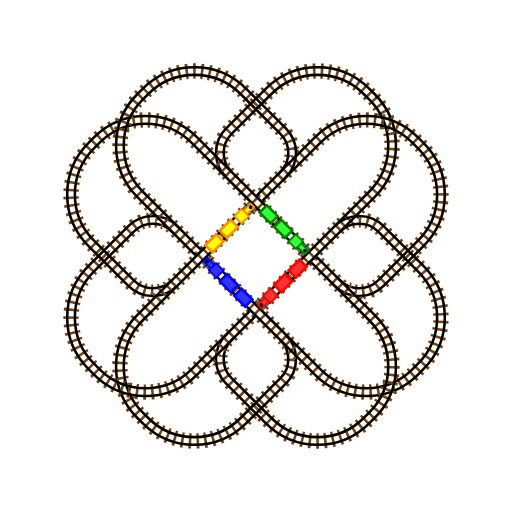
t = 0.00 s
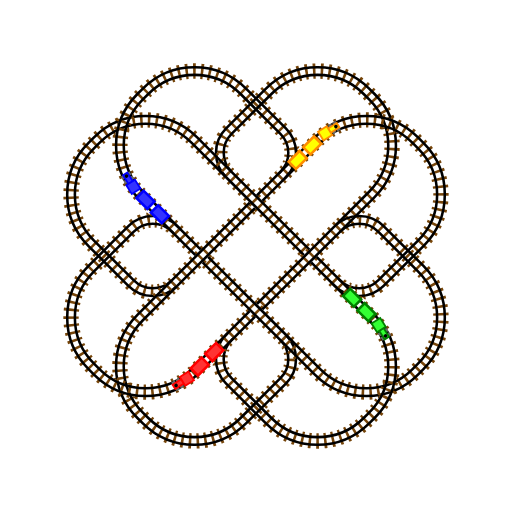
t = 1.67 s
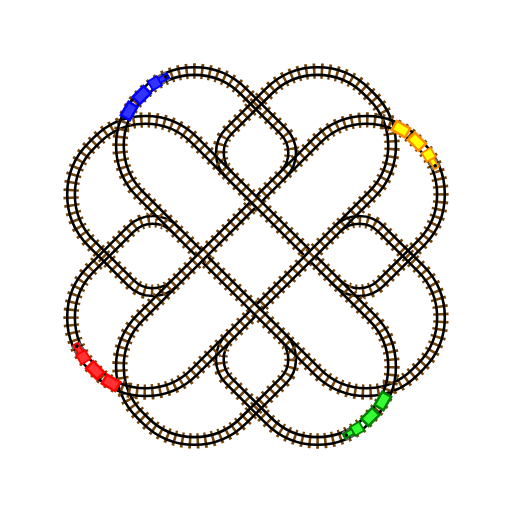
t = 3.33 s
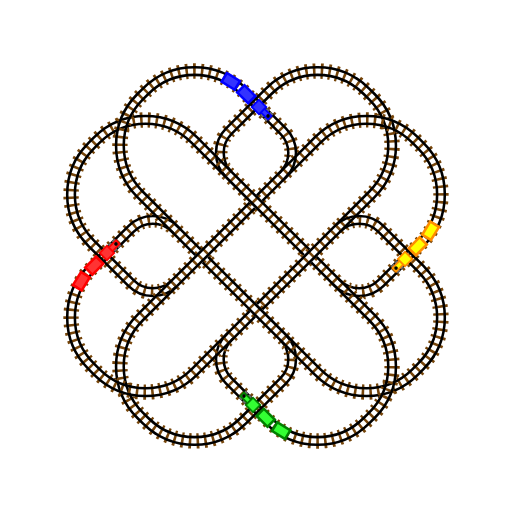
t = 5.00 s
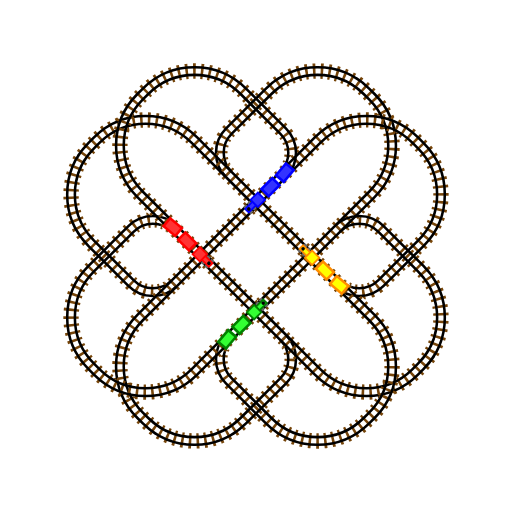
t = 6.67 s
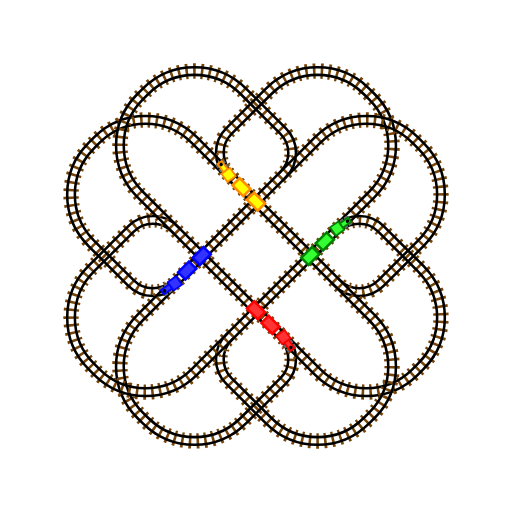
t = 8.33 s

The animated SVG that drew these frames (rendered in a browser with its animation timeline set to each time). Animation: 1 CSS @keyframes rule; frames cover the first 8.33 s, repeats indefinitely.

<svg width="200mm" height="200mm" xmlns="http://www.w3.org/2000/svg" viewBox="0 0 200 200" id="023_animated_svg">
	<defs>
		<style>
			:root {
				--brown: #76450a;
				--tr_1_main: #FF8C00;
				--tr_1_fill: #FFFF00;
				--tr_2_main: #008000;
				--tr_2_fill: #33FF33;
				--tr_3_main: #FF0000;
				--tr_3_fill: #FF3333;
				--tr_4_main: #0000FF;
				--tr_4_fill: #3333FF;
				--wheels: #696969;
				--chimney: #000000;
			}
			@keyframes move_train {
				from {offset-distance: 0%;}
				to {offset-distance: 100%;}
			}
			#train_1_1 {
				offset-path: path('M 0 0 m -15 0 m 0 -9 l 0 -40 a 27 27 0 0 1 27 -27 l 3 0 a 27 27 0 0 1 27 27 l 0 22 a 12 12 0 0 1 -12 12 l -60 0 a 12 12 0 0 1 -12 -12 l 0 -22 a 27 27 0 0 1 27 -27 l 3 0 a 27 27 0 0 1 27 27 l 0 49 l 0 49 a 27 27 0 0 1 -27 27 l -3 0 a 27 27 0 0 1 -27 -27 l 0 -22 a 12 12 0 0 1 12 -12 l 60 0 a 12 12 0 0 1 12 12 l 0 22 a 27 27 0 0 1 -27 27 l -3 0 a 27 27 0 0 1 -27 -27 l 0 -58');
				animation: move_train 30s infinite linear;
			}
			#train_1_2 {
				offset-path: path('M 0 0 m -15 0 l 0 -49 a 27 27 0 0 1 27 -27 l 3 0 a 27 27 0 0 1 27 27 l 0 22 a 12 12 0 0 1 -12 12 l -60 0 a 12 12 0 0 1 -12 -12 l 0 -22 a 27 27 0 0 1 27 -27 l 3 0 a 27 27 0 0 1 27 27 l 0 49 l 0 49 a 27 27 0 0 1 -27 27 l -3 0 a 27 27 0 0 1 -27 -27 l 0 -22 a 12 12 0 0 1 12 -12 l 60 0 a 12 12 0 0 1 12 12 l 0 22 a 27 27 0 0 1 -27 27 l -3 0 a 27 27 0 0 1 -27 -27 l 0 -49');
				animation: move_train 30s infinite linear;
			}
			#train_1_3 {
				offset-path: path('M 0 0 m -15 0 m 0 8 l 0 -57 a 27 27 0 0 1 27 -27 l 3 0 a 27 27 0 0 1 27 27 l 0 22 a 12 12 0 0 1 -12 12 l -60 0 a 12 12 0 0 1 -12 -12 l 0 -22 a 27 27 0 0 1 27 -27 l 3 0 a 27 27 0 0 1 27 27 l 0 49 l 0 49 a 27 27 0 0 1 -27 27 l -3 0 a 27 27 0 0 1 -27 -27 l 0 -22 a 12 12 0 0 1 12 -12 l 60 0 a 12 12 0 0 1 12 12 l 0 22 a 27 27 0 0 1 -27 27 l -3 0 a 27 27 0 0 1 -27 -27 l 0 -41');
				animation: move_train 30s infinite linear;
			}
			#train_2_1 {
				offset-path: path('M 0 0 m 0 -15 m 9 0 l 40 0 a 27 27 0 0 1 27 27 l 0 3 a 27 27 0 0 1 -27 27 l -22 0 a 12 12 0 0 1 -12 -12 l 0 -60 a 12 12 0 0 1 12 -12 l 22 0 a 27 27 0 0 1 27 27 l 0 3 a 27 27 0 0 1 -27 27 l -49 0 l -49 0 a 27 27 0 0 1 -27 -27 l 0 -3 a 27 27 0 0 1 27 -27 l 22 0 a 12 12 0 0 1 12 12 l 0 60 a 12 12 0 0 1 -12 12 l -22 0 a 27 27 0 0 1 -27 -27 l 0 -3 a 27 27 0 0 1 27 -27 l 58 0');
				animation: move_train 30s infinite linear;
			}
			#train_2_2 {
				offset-path: path('M 0 0 m 0 -15 l 49 0 a 27 27 0 0 1 27 27 l 0 3 a 27 27 0 0 1 -27 27 l -22 0 a 12 12 0 0 1 -12 -12 l 0 -60 a 12 12 0 0 1 12 -12 l 22 0 a 27 27 0 0 1 27 27 l 0 3 a 27 27 0 0 1 -27 27 l -49 0 l -49 0 a 27 27 0 0 1 -27 -27 l 0 -3 a 27 27 0 0 1 27 -27 l 22 0 a 12 12 0 0 1 12 12 l 0 60 a 12 12 0 0 1 -12 12 l -22 0 a 27 27 0 0 1 -27 -27 l 0 -3 a 27 27 0 0 1 27 -27 l 49 0');
				animation: move_train 30s infinite linear;
			}
			#train_2_3 {
				offset-path: path('M 0 0 m 0 -15 m -8 0 l 57 0 a 27 27 0 0 1 27 27 l 0 3 a 27 27 0 0 1 -27 27 l -22 0 a 12 12 0 0 1 -12 -12 l 0 -60 a 12 12 0 0 1 12 -12 l 22 0 a 27 27 0 0 1 27 27 l 0 3 a 27 27 0 0 1 -27 27 l -49 0 l -49 0 a 27 27 0 0 1 -27 -27 l 0 -3 a 27 27 0 0 1 27 -27 l 22 0 a 12 12 0 0 1 12 12 l 0 60 a 12 12 0 0 1 -12 12 l -22 0 a 27 27 0 0 1 -27 -27 l 0 -3 a 27 27 0 0 1 27 -27 l 41 0');
				animation: move_train 30s infinite linear;
			}
			#train_3_1 {
				offset-path: path('M 0 0 m 15 0 m 0 9 l 0 40 a 27 27 0 0 1 -27 27 l -3 0 a 27 27 0 0 1 -27 -27 l 0 -22 a 12 12 0 0 1 12 -12 l 60 0 a 12 12 0 0 1 12 12 l 0 22 a 27 27 0 0 1 -27 27 l -3 0 a 27 27 0 0 1 -27 -27 l 0 -49 l 0 -49 a 27 27 0 0 1 27 -27 l 3 0 a 27 27 0 0 1 27 27 l 0 22 a 12 12 0 0 1 -12 12 l -60 0 a 12 12 0 0 1 -12 -12 l 0 -22 a 27 27 0 0 1 27 -27 l 3 0 a 27 27 0 0 1 27 27 l 0 58');
				animation: move_train 30s infinite linear;
			}
			#train_3_2 {
				offset-path: path('M 0 0 m 15 0 l 0 49 a 27 27 0 0 1 -27 27 l -3 0 a 27 27 0 0 1 -27 -27 l 0 -22 a 12 12 0 0 1 12 -12 l 60 0 a 12 12 0 0 1 12 12 l 0 22 a 27 27 0 0 1 -27 27 l -3 0 a 27 27 0 0 1 -27 -27 l 0 -49 l 0 -49 a 27 27 0 0 1 27 -27 l 3 0 a 27 27 0 0 1 27 27 l 0 22 a 12 12 0 0 1 -12 12 l -60 0 a 12 12 0 0 1 -12 -12 l 0 -22 a 27 27 0 0 1 27 -27 l 3 0 a 27 27 0 0 1 27 27 l 0 49');
				animation: move_train 30s infinite linear;
			}
			#train_3_3 {
				offset-path: path('M 0 0 m 15 0 m 0 -8 l 0 57 a 27 27 0 0 1 -27 27 l -3 0 a 27 27 0 0 1 -27 -27 l 0 -22 a 12 12 0 0 1 12 -12 l 60 0 a 12 12 0 0 1 12 12 l 0 22 a 27 27 0 0 1 -27 27 l -3 0 a 27 27 0 0 1 -27 -27 l 0 -49 l 0 -49 a 27 27 0 0 1 27 -27 l 3 0 a 27 27 0 0 1 27 27 l 0 22 a 12 12 0 0 1 -12 12 l -60 0 a 12 12 0 0 1 -12 -12 l 0 -22 a 27 27 0 0 1 27 -27 l 3 0 a 27 27 0 0 1 27 27 l 0 41');
				animation: move_train 30s infinite linear;
			}
			#train_4_1 {
				offset-path: path('M 0 0 m 0 15 m -9 0 l -40 0 a 27 27 0 0 1 -27 -27 l 0 -3 a 27 27 0 0 1 27 -27 l 22 0 a 12 12 0 0 1 12 12 l 0 60 a 12 12 0 0 1 -12 12 l -22 0 a 27 27 0 0 1 -27 -27 l 0 -3 a 27 27 0 0 1 27 -27 l 49 0 l 49 0 a 27 27 0 0 1 27 27 l 0 3 a 27 27 0 0 1 -27 27 l -22 0 a 12 12 0 0 1 -12 -12 l 0 -60 a 12 12 0 0 1 12 -12 l 22 0 a 27 27 0 0 1 27 27 l 0 3 a 27 27 0 0 1 -27 27 l -58 0');
				animation: move_train 30s infinite linear;
			}
			#train_4_2 {
				offset-path: path('M 0 0 m 0 15 l -49 0 a 27 27 0 0 1 -27 -27 l 0 -3 a 27 27 0 0 1 27 -27 l 22 0 a 12 12 0 0 1 12 12 l 0 60 a 12 12 0 0 1 -12 12 l -22 0 a 27 27 0 0 1 -27 -27 l 0 -3 a 27 27 0 0 1 27 -27 l 49 0 l 49 0 a 27 27 0 0 1 27 27 l 0 3 a 27 27 0 0 1 -27 27 l -22 0 a 12 12 0 0 1 -12 -12 l 0 -60 a 12 12 0 0 1 12 -12 l 22 0 a 27 27 0 0 1 27 27 l 0 3 a 27 27 0 0 1 -27 27 l -49 0');
				animation: move_train 30s infinite linear;
			}
			#train_4_3 {
				offset-path: path('M 0 0 m 0 15 m 8 0 l -57 0 a 27 27 0 0 1 -27 -27 l 0 -3 a 27 27 0 0 1 27 -27 l 22 0 a 12 12 0 0 1 12 12 l 0 60 a 12 12 0 0 1 -12 12 l -22 0 a 27 27 0 0 1 -27 -27 l 0 -3 a 27 27 0 0 1 27 -27 l 49 0 l 49 0 a 27 27 0 0 1 27 27 l 0 3 a 27 27 0 0 1 -27 27 l -22 0 a 12 12 0 0 1 -12 -12 l 0 -60 a 12 12 0 0 1 12 -12 l 22 0 a 27 27 0 0 1 27 27 l 0 3 a 27 27 0 0 1 -27 27 l -41 0');
				animation: move_train 30s infinite linear;
			}

		</style>
		<path id="path_part_1" d="M 15 13 l 0 -43 a 12 12 0 0 1 12 -12 l 22 0 a 27 27 0 0 1 27 27 l 0 3 a 27 27 0 0 1 -27 27 l -19 0"/>
		<path id="path_part_2" d="M -15 -17 l 0 -32 a 27 27 0 0 1 27 -27 l 3 0 a 27 27 0 0 1 27 27 l 0 22 a 12 12 0 0 1 -12 12 l -1 0"/>
		<mask id="railway_mask_part_1" x="-200" y="-200" width="400" height="400">
			<rect x="-200" y="-200" width="400" height="400" fill="white" />
			<use href="#path_part_1" stroke="black" stroke-width="2" fill="none"/>
		</mask>
		<mask id="railway_ties_mask_part_1" x="-200" y="-200" width="400" height="400">
			<rect x="-200" y="-200" width="400" height="400" fill="white" />
			<path d="M 15 -31 l 0 -15" stroke="black" stroke-width="6" fill="none" />
			<path d="M 49 -15 a 27 27 0 0 1 27 27" stroke="black" stroke-width="4" fill="none" />
		</mask>
		<mask id="railway_mask_part_2" x="-200" y="-200" width="400" height="400">
			<rect x="-200" y="-200" width="400" height="400" fill="white" />
			<use href="#path_part_2" stroke="black" stroke-width="2" fill="none"/>
		</mask>
		<mask id="railway_ties_mask_part_2" x="-200" y="-200" width="400" height="400">
			<rect x="-200" y="-200" width="400" height="400" fill="white" />
			<path d="M 15 -15 l 34 0" stroke="black" stroke-width="6" fill="none" />
			<path d="M 37 -42 l 10 0" stroke="black" stroke-width="6" fill="none" />
		</mask>
		<g id="promenade_logo_part_1" fill="none">
			<use href="#path_part_1" stroke="var(--brown)" stroke-width="6" stroke-dasharray="1 2" stroke-dashoffset="1.8" mask="url(#railway_ties_mask_part_1)" />
			<use href="#path_part_1" stroke="black" stroke-width="4" mask="url(#railway_mask_part_1)" />
		</g>
		<g id="promenade_logo_part_2" fill="none">
			<use href="#path_part_2" stroke="var(--brown)" stroke-width="6" stroke-dasharray="1 2" stroke-dashoffset="1" mask="url(#railway_ties_mask_part_2)" />
			<use href="#path_part_2" stroke="black" stroke-width="4" mask="url(#railway_mask_part_2)" />
		</g>
	</defs>
	<g transform=" translate(100 100) rotate(45)">
		<use href="#promenade_logo_part_1" transform="rotate(270)"/>
		<use href="#promenade_logo_part_1" transform="rotate(180)"/>
		<use href="#promenade_logo_part_1" transform="rotate(90)"/>
		<use href="#promenade_logo_part_1" />
		<use href="#promenade_logo_part_2" />
		<use href="#promenade_logo_part_2" transform="rotate(90)"/>
		<use href="#promenade_logo_part_2" transform="rotate(180)"/>
		<use href="#promenade_logo_part_2" transform="rotate(270)"/>
		<!--Train 1-->
		<g id="train_1_3">
			<path d="M 0 0 m 0 -2 l -3 0 l 0 4 l 6 0 l 0 -4 z" stroke="var(--tr_1_main)" fill="var(--tr_1_fill)" />
		</g>
		<g id="train_1_2">
			<path d="M 0 0 m 0 -2 l -3 0 l 0 4 l 6 0 l 0 -4 z" stroke="var(--tr_1_main)" fill="var(--tr_1_fill)" />
		</g>
		<g id="train_1_1">
			<path d="M 0 0 m 0.5 -1.5 l 1.5 0 m 0.5 0 l 1.5 0 m 0 3 l -1.5 0 m -0.5 0 l -1.5 0" stroke-width="1" stroke="var(--wheels)" />
			<path d="M 0 0 m 0 -1 l 4 0 l 0 2 l -4 0 l 0 -2 z" stroke="var(--tr_1_main)" stroke-width="0.7" fill="var(--tr_1_fill"/>
			<path d="M 0 0 m 0 -2 l 0 4 l -4 0 l 0 -4 z" stroke="var(--tr_1_main)" stroke-width="0.7" fill="var(--tr_1_fill)" />
			<circle cx="3" cy="0" r="0.7" fill="var(--chimney)" />
		</g>
		<!--Train 2-->
		<g id="train_2_3">
			<path d="M 0 0 m 0 -2 l -3 0 l 0 4 l 6 0 l 0 -4 z" stroke="var(--tr_2_main)" fill="var(--tr_2_fill)" />
		</g>
		<g id="train_2_2">
			<path d="M 0 0 m 0 -2 l -3 0 l 0 4 l 6 0 l 0 -4 z" stroke="var(--tr_2_main)" fill="var(--tr_2_fill)" />
		</g>
		<g id="train_2_1">
			<path d="M 0 0 m 0.5 -1.5 l 1.5 0 m 0.5 0 l 1.5 0 m 0 3 l -1.5 0 m -0.5 0 l -1.5 0" stroke-width="1" stroke="var(--wheels)" />
			<path d="M 0 0 m 0 -1 l 4 0 l 0 2 l -4 0 l 0 -2 z" stroke="var(--tr_2_main)" stroke-width="0.7" fill="var(--tr_2_fill"/>
			<path d="M 0 0 m 0 -2 l 0 4 l -4 0 l 0 -4 z" stroke="var(--tr_2_main)" stroke-width="0.7" fill="var(--tr_2_fill)" />
			<circle cx="3" cy="0" r="0.7" fill="var(--chimney)" />
		</g>
		<!--Train 3-->
		<g id="train_3_3">
			<path d="M 0 0 m 0 -2 l -3 0 l 0 4 l 6 0 l 0 -4 z" stroke="var(--tr_3_main)" fill="var(--tr_3_fill)" />
		</g>
		<g id="train_3_2">
			<path d="M 0 0 m 0 -2 l -3 0 l 0 4 l 6 0 l 0 -4 z" stroke="var(--tr_3_main)" fill="var(--tr_3_fill)" />
		</g>
		<g id="train_3_1">
			<path d="M 0 0 m 0.5 -1.5 l 1.5 0 m 0.5 0 l 1.5 0 m 0 3 l -1.5 0 m -0.5 0 l -1.5 0" stroke-width="1" stroke="var(--wheels)" />
			<path d="M 0 0 m 0 -1 l 4 0 l 0 2 l -4 0 l 0 -2 z" stroke="var(--tr_3_main)" stroke-width="0.7" fill="var(--tr_3_fill"/>
			<path d="M 0 0 m 0 -2 l 0 4 l -4 0 l 0 -4 z" stroke="var(--tr_3_main)" stroke-width="0.7" fill="var(--tr_3_fill)" />
			<circle cx="3" cy="0" r="0.7" fill="var(--chimney)" />
		</g>
		<!--Train 4-->
		<g id="train_4_3">
			<path d="M 0 0 m 0 -2 l -3 0 l 0 4 l 6 0 l 0 -4 z" stroke="var(--tr_4_main)" fill="var(--tr_4_fill)" />
		</g>
		<g id="train_4_2">
			<path d="M 0 0 m 0 -2 l -3 0 l 0 4 l 6 0 l 0 -4 z" stroke="var(--tr_4_main)" fill="var(--tr_4_fill)" />
		</g>
		<g id="train_4_1">
			<path d="M 0 0 m 0.5 -1.5 l 1.5 0 m 0.5 0 l 1.5 0 m 0 3 l -1.5 0 m -0.5 0 l -1.5 0" stroke-width="1" stroke="var(--wheels)" />
			<path d="M 0 0 m 0 -1 l 4 0 l 0 2 l -4 0 l 0 -2 z" stroke="var(--tr_4_main)" stroke-width="0.7" fill="var(--tr_4_fill"/>
			<path d="M 0 0 m 0 -2 l 0 4 l -4 0 l 0 -4 z" stroke="var(--tr_4_main)" stroke-width="0.7" fill="var(--tr_4_fill)" />
			<circle cx="3" cy="0" r="0.7" fill="var(--chimney)" />
		</g>
	</g>
</svg>